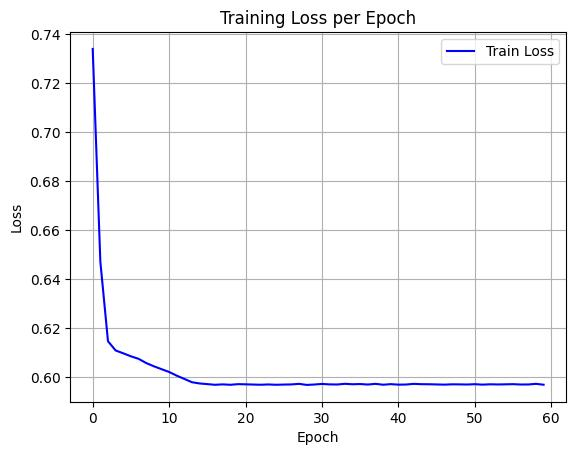

The table this chart was drawn from, first rows:
epoch, train_loss
0, 0.734
1, 0.6472
2, 0.6147
3, 0.611
4, 0.6098
5, 0.6086
6, 0.6076
7, 0.6058
8, 0.6045
9, 0.6033
10, 0.6022
11, 0.6007
12, 0.5993
13, 0.598
14, 0.5975
15, 0.5972
16, 0.5969
17, 0.5971
18, 0.5969
19, 0.5972
20, 0.5971
21, 0.597
22, 0.597
23, 0.5971
24, 0.597
25, 0.597
26, 0.5971
27, 0.5973
28, 0.5969
29, 0.5971
30, 0.5973
31, 0.5971
32, 0.5971
33, 0.5973
34, 0.5972
35, 0.5973
36, 0.5971
37, 0.5973
38, 0.597
39, 0.5972
40, 0.597
41, 0.5971
42, 0.5973
43, 0.5972
44, 0.5972
45, 0.5971
46, 0.597
47, 0.5971
48, 0.5971
49, 0.5971
50, 0.5972
51, 0.597
52, 0.5971
53, 0.5971
54, 0.5971
55, 0.5972
56, 0.5971
57, 0.5971
58, 0.5973
59, 0.597
